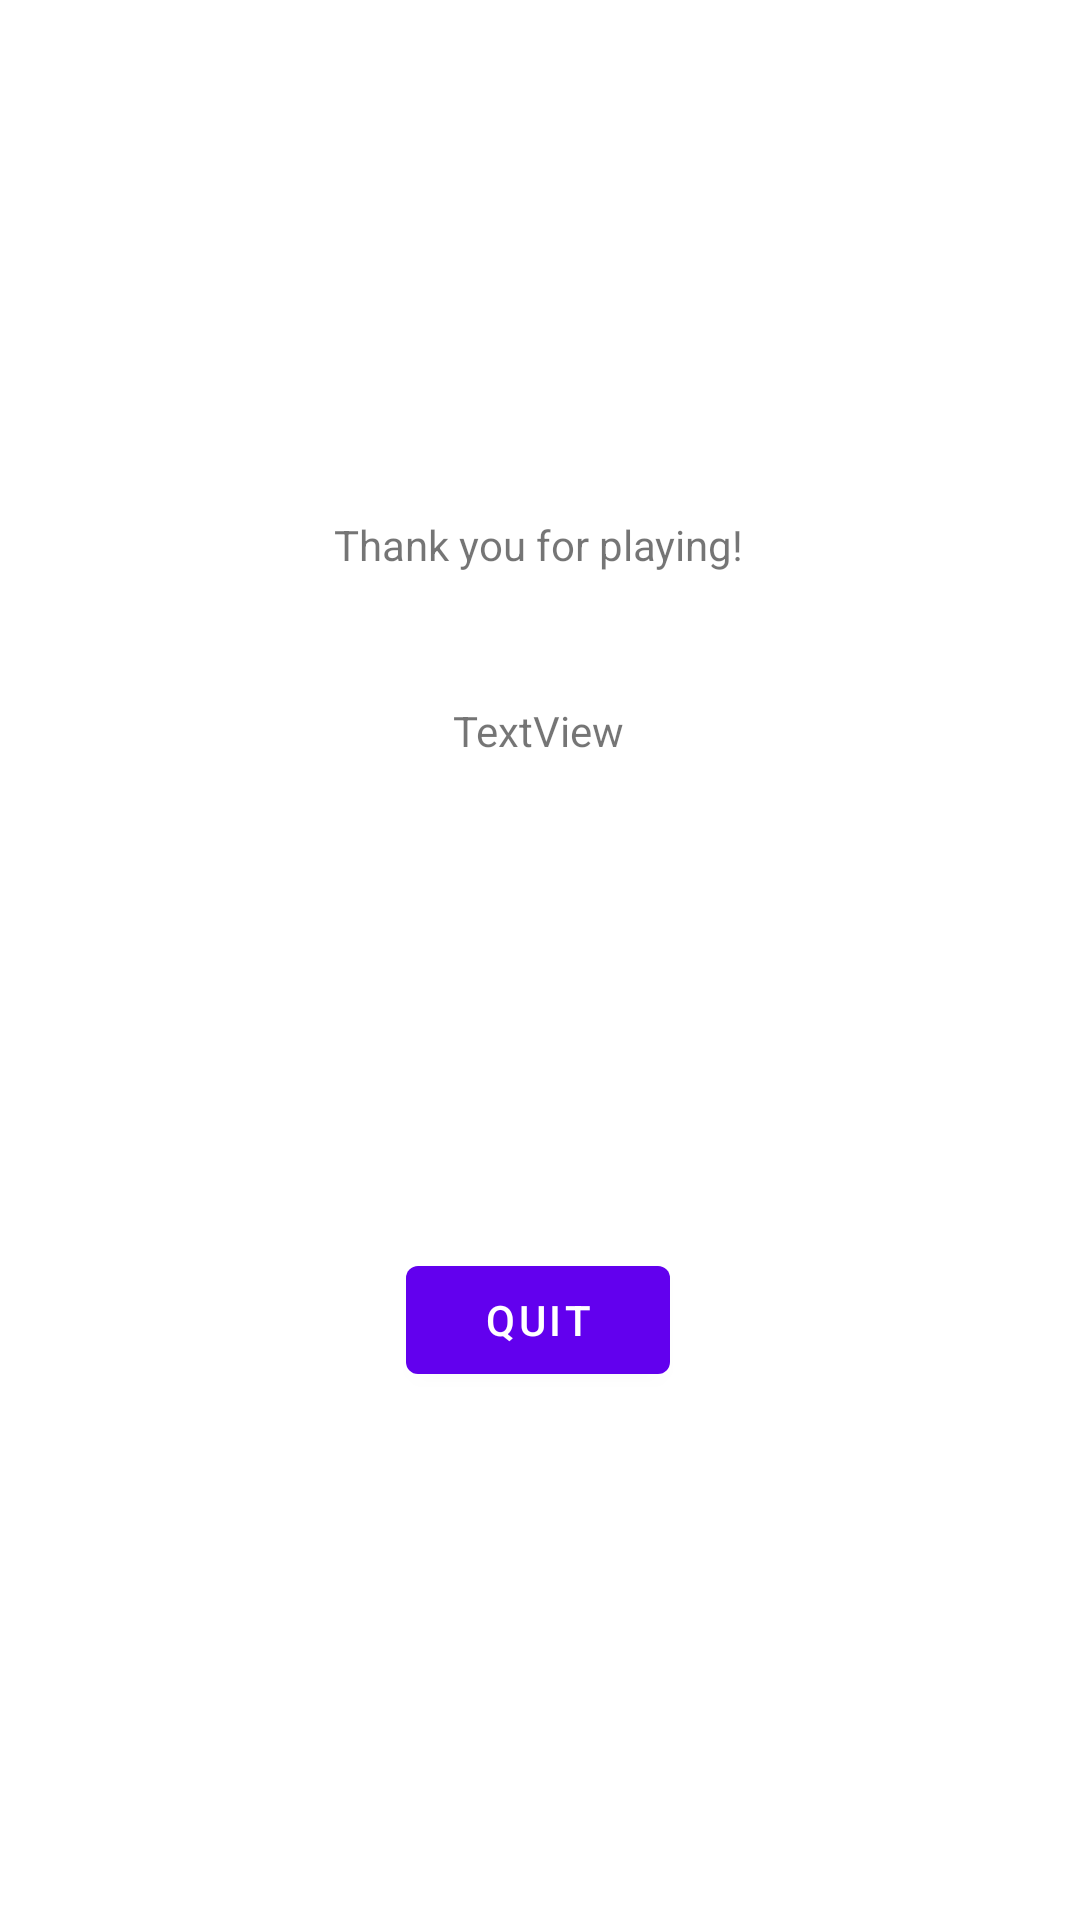

Produce the Android XML layout that renders to this screen, including the resource entries it uses.
<!-- AndroidManifest.xml: application theme Theme.ALab2_02_12_21 -->
<!-- res/layout/content_summary.xml -->
<?xml version="1.0" encoding="utf-8"?>
<androidx.constraintlayout.widget.ConstraintLayout xmlns:android="http://schemas.android.com/apk/res/android"
    xmlns:app="http://schemas.android.com/apk/res-auto"
    xmlns:tools="http://schemas.android.com/tools"
    android:layout_width="match_parent"
    android:layout_height="match_parent"
    app:layout_behavior="@string/appbar_scrolling_view_behavior">

    <TextView
        android:id="@+id/finalS_View"
        android:layout_width="wrap_content"
        android:layout_height="wrap_content"
        android:text="TextView"
        app:layout_constraintBottom_toTopOf="@+id/q_button"
        app:layout_constraintEnd_toEndOf="parent"
        app:layout_constraintHorizontal_bias="0.498"
        app:layout_constraintStart_toStartOf="parent"
        app:layout_constraintTop_toBottomOf="@+id/final_View"
        app:layout_constraintVertical_bias="0.209" />

    <Button
        android:id="@+id/q_button"
        android:layout_width="wrap_content"
        android:layout_height="wrap_content"
        android:layout_marginBottom="176dp"
        android:text="Quit"
        app:layout_constraintBottom_toBottomOf="parent"
        app:layout_constraintEnd_toEndOf="parent"
        app:layout_constraintHorizontal_bias="0.498"
        app:layout_constraintStart_toStartOf="parent" />

    <TextView
        android:id="@+id/final_View"
        android:layout_width="wrap_content"
        android:layout_height="wrap_content"
        android:layout_marginTop="172dp"
        android:text="Thank you for playing!"
        app:layout_constraintEnd_toEndOf="parent"
        app:layout_constraintHorizontal_bias="0.498"
        app:layout_constraintStart_toStartOf="parent"
        app:layout_constraintTop_toTopOf="parent" />

</androidx.constraintlayout.widget.ConstraintLayout>
<!-- resources referenced by this layout -->
<resources>
  <style name="Theme.ALab2_02_12_21" parent="Theme.MaterialComponents.DayNight.DarkActionBar">
          
          <item name="colorPrimary">@color/purple_500</item>
          <item name="colorPrimaryVariant">@color/purple_700</item>
          <item name="colorOnPrimary">@color/white</item>
          
          <item name="colorSecondary">@color/teal_200</item>
          <item name="colorSecondaryVariant">@color/teal_700</item>
          <item name="colorOnSecondary">@color/black</item>
          
          <item name="android:statusBarColor" tools:targetApi="l">?attr/colorPrimaryVariant</item>
          
      </style>
  <!-- not gathered from this repository: default colours our renderer supplied (Android Studio template values) -->
  <color name="purple_500">#FF6200EE</color>
  <color name="purple_700">#FF3700B3</color>
  <color name="teal_200">#FF03DAC5</color>
  <color name="teal_700">#FF018786</color>
  <color name="black">#FF000000</color>
  <color name="white">#FFFFFFFF</color>
</resources>
